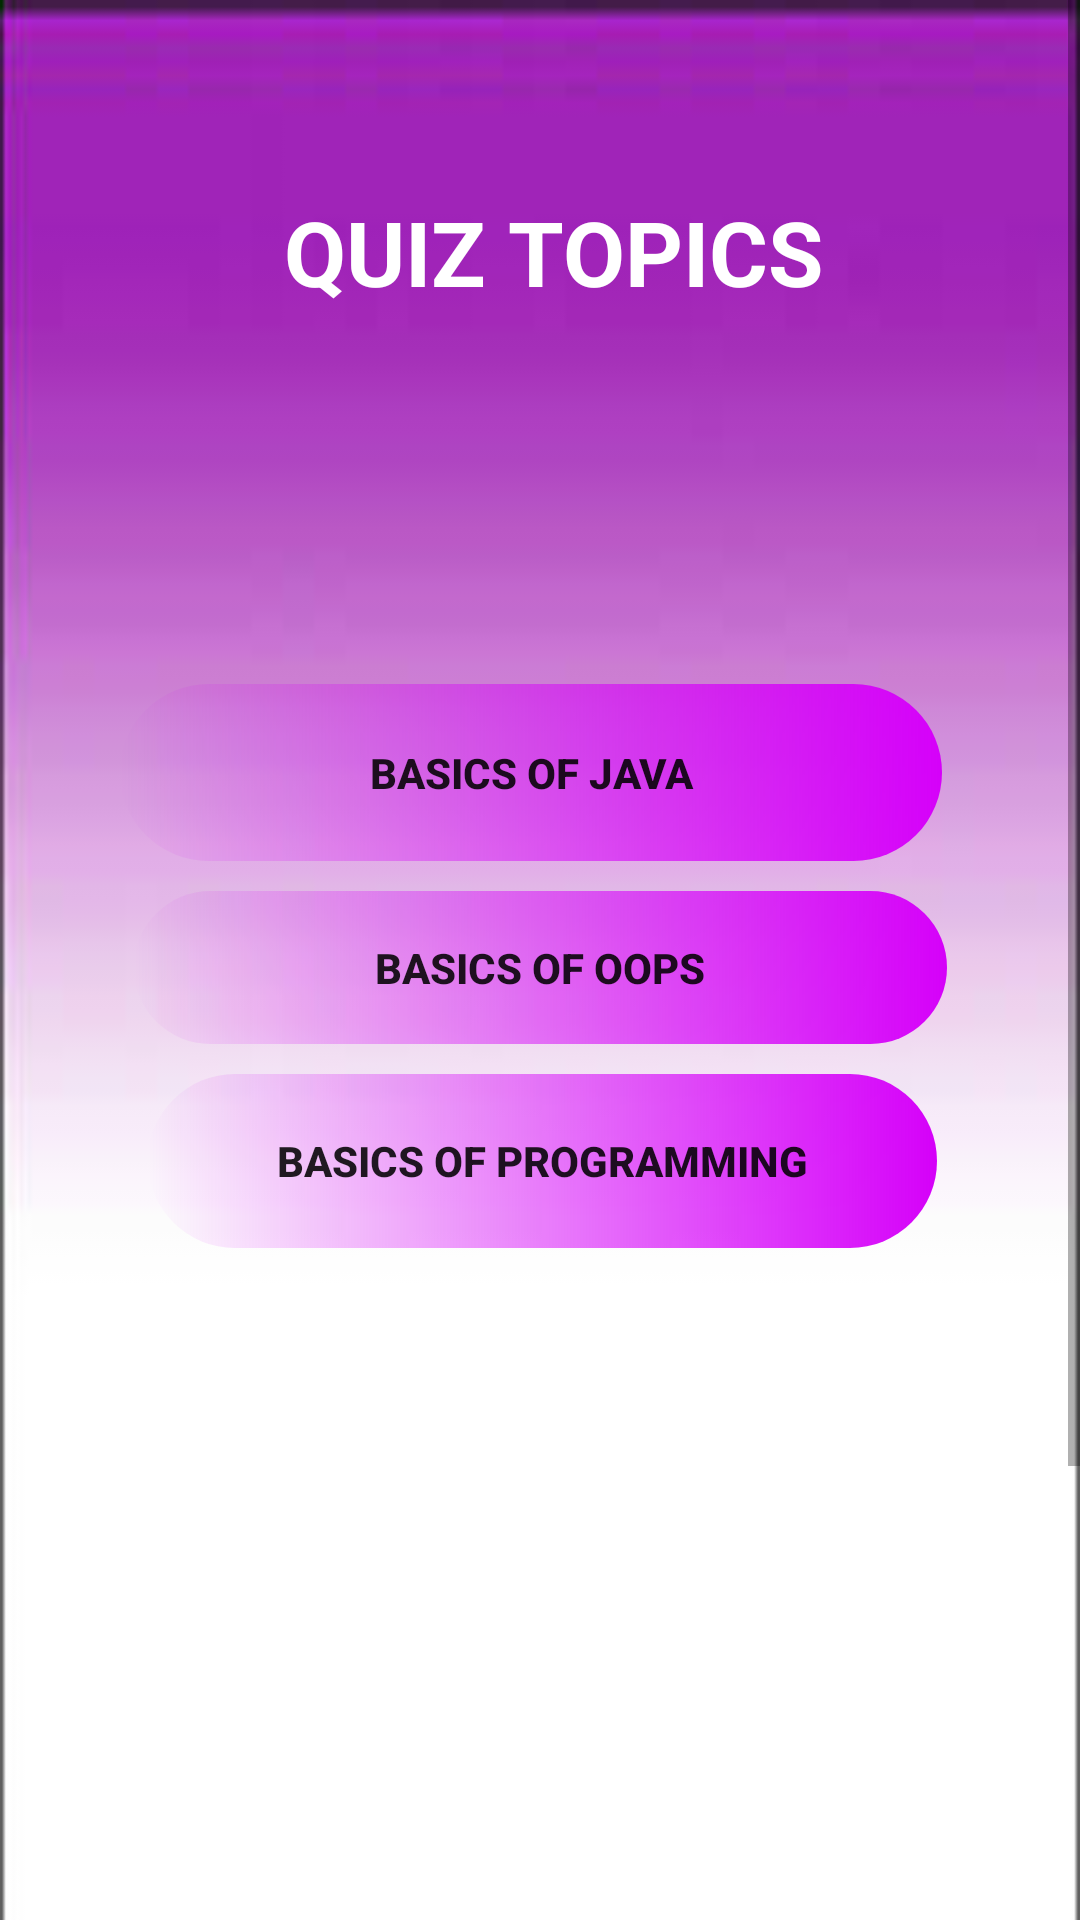

This screen was rendered from an Android layout file. Write that file and the resources it references.
<!-- AndroidManifest.xml: application theme Theme.LoginApp -->
<!-- res/layout/activity_home2.xml -->
<?xml version="1.0" encoding="utf-8"?>
<ScrollView xmlns:android="http://schemas.android.com/apk/res/android"
    xmlns:app="http://schemas.android.com/apk/res-auto"
    xmlns:tools="http://schemas.android.com/tools"
    android:layout_width="match_parent"
    android:layout_height="match_parent"
>

<androidx.constraintlayout.widget.ConstraintLayout
 android:layout_width="match_parent"
    android:layout_height="match_parent"
        android:background="@drawable/back4"
        tools:context=".home2">

        <Button
            android:id="@+id/button6"
            android:layout_width="274dp"
            android:layout_height="59dp"
            android:layout_marginTop="96dp"
            android:background="@drawable/createbtn"
            android:text="BASICS OF JAVA"
            android:textColorLink="#FFFFFF"
            android:textStyle="bold"
            app:layout_constraintEnd_toEndOf="parent"
            app:layout_constraintHorizontal_bias="0.467"
            app:layout_constraintStart_toStartOf="parent"
            app:layout_constraintTop_toBottomOf="@+id/textView6" />

        <TextView
            android:id="@+id/textView6"
            android:layout_width="257dp"
            android:layout_height="96dp"
            android:layout_marginTop="36dp"
            android:gravity="center"

            android:text="QUIZ TOPICS"
            android:textColor="@color/white"
            android:textSize="30sp"
            android:textStyle="bold"
            app:layout_constraintEnd_toEndOf="parent"
            app:layout_constraintHorizontal_bias="0.545"
            app:layout_constraintStart_toStartOf="parent"
            app:layout_constraintTop_toTopOf="parent" />

        <Button
            android:id="@+id/button7"
            android:layout_width="271dp"
            android:layout_height="51dp"
            android:layout_marginTop="10dp"
            android:background="@drawable/createbtn"
            android:text="BASICS OF OOPS"
            android:textStyle="bold"
            app:layout_constraintEnd_toEndOf="parent"
            app:layout_constraintStart_toStartOf="parent"
            app:layout_constraintTop_toBottomOf="@+id/button6" />

        <Button
            android:id="@+id/button8"
            android:layout_width="263dp"
            android:layout_height="58dp"
            android:layout_marginStart="157dp"
            android:layout_marginTop="10dp"
            android:layout_marginEnd="161dp"
            android:background="@drawable/createbtn"
            android:text="BASICS OF PROGRAMMING"
            android:textStyle="bold"
            app:layout_constraintEnd_toEndOf="parent"
            app:layout_constraintHorizontal_bias="0.488"
            app:layout_constraintStart_toStartOf="parent"
            app:layout_constraintTop_toBottomOf="@+id/button7" />

    <ProgressBar
        android:id="@+id/progressBar2"
        style="?android:attr/progressBarStyle"
        android:layout_width="120dp"
        android:layout_height="70dp"
        android:layout_marginBottom="32dp"

        android:layout_marginTop="320dp"
        android:visibility="invisible"
        app:layout_constraintBottom_toBottomOf="parent"
        app:layout_constraintEnd_toEndOf="parent"
        app:layout_constraintHorizontal_bias="0.498"
        app:layout_constraintStart_toStartOf="parent"
        app:layout_constraintTop_toBottomOf="@+id/button8" />


</androidx.constraintlayout.widget.ConstraintLayout>




</ScrollView>
<!-- resources referenced by this layout -->
<resources>
  <color name="white">#FFFFFFFF</color>
  <!-- drawable back4: jpg bitmap (drawable, 3159 bytes) -->
  <!-- drawable createbtn (drawable) -->
  <?xml version="1.0" encoding="utf-8"?>
  <shape xmlns:android="http://schemas.android.com/apk/res/android">
  <corners android:radius="100dp"></corners>
      <gradient android:endColor="@color/purple"></gradient>
  </shape>
  <style name="Theme.LoginApp" parent="Theme.MaterialComponents.DayNight.DarkActionBar">
          
          <item name="colorPrimary">@color/purple_500</item>
          <item name="colorPrimaryVariant">@color/purple_700</item>
          <item name="colorOnPrimary">@color/white</item>
          
          <item name="colorSecondary">@color/teal_200</item>
          <item name="colorSecondaryVariant">@color/teal_700</item>
  
          
          <item name="android:statusBarColor" tools:targetApi="l">#A024B8</item>
          
      </style>
  <color name="purple">#D500F9</color>
  <color name="purple_500">#FF6200EE</color>
  <color name="purple_700">#FF3700B3</color>
  <color name="teal_200">#FF03DAC5</color>
  <color name="teal_700">#FF018786</color>
</resources>
